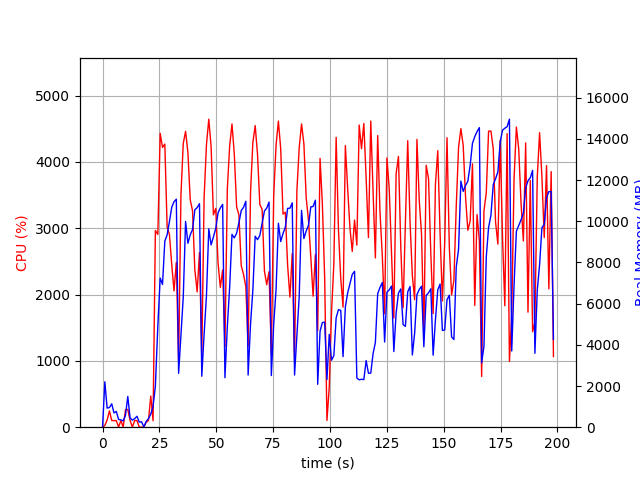

The file beside this chart, header and first rows:
elapsed_time, nproc, cpu, mem_real, mem_virtual
4.220008850097656e-05, 1, 0.0, 7.512, 3185
1.007, 22, 25.8, 2206, 10833
2.017, 5, 107.0, 925.9, 3169
3.026, 4, 245.8, 956.5, 3032
4.035, 5, 101.1, 1135, 3431
5.043, 3, 99.1, 694.2, 2358
6.052, 3, 99.2, 765.1, 2470
7.06, 4, 3.0, 375.9, 2197
8.072, 3, 100.1, 355.3, 1926
9.081, 3, 2.0, 304.1, 1868
10.09, 4, 263.8, 576.3, 2510
11.1, 9, 267.6, 1492, 4788
12.11, 3, 100.9, 449.7, 2046
13.12, 4, 3.0, 342.6, 2204
14.13, 3, 101.0, 415.9, 2038
15.14, 3, 99.1, 530.6, 2300
16.15, 3, 1.0, 247.5, 1858
17.16, 3, 0.0, 261.6, 1848
18.17, 1, 1.0, 18.01, 50.53
19.18, 1, 74.1, 279.6, 1330
20.19, 1, 99.8, 420.1, 1458
21.2, 1, 469.7, 637.2, 6569
22.21, 1, 98.9, 1006, 7081
23.23, 1, 2965, 1994, 8921
24.32, 1, 2906, 4925, 10817
25.34, 1, 4430, 7246, 19527
26.37, 1, 4217, 6932, 19874
27.38, 1, 4269, 9037, 19874
28.4, 1, 3014, 9346, 19952
29.41, 1, 2906, 9989, 20032
30.42, 1, 2453, 10683, 20032
31.43, 1, 2055, 10950, 20032
32.44, 1, 2486, 11074, 20032
33.45, 1, 979.0, 2616, 20128
34.47, 1, 3500, 4499, 20128
35.49, 1, 4276, 6313, 20283
36.51, 1, 4460, 9992, 20672
37.54, 1, 4140, 8933, 20672
38.56, 1, 3428, 9347, 20672
39.57, 1, 3262, 9599, 20672
40.58, 1, 2372, 10558, 20672
41.6, 1, 2041, 10665, 20672
42.62, 1, 2632, 10857, 20672
43.63, 1, 1053, 2476, 20672
44.66, 1, 3460, 4519, 20672
45.69, 1, 4256, 6370, 20711
46.71, 1, 4643, 9634, 20937
47.73, 1, 4234, 8855, 20937
48.75, 1, 3203, 9239, 20937
49.78, 1, 3298, 9655, 20937
50.79, 1, 2476, 10408, 20937
51.79, 1, 2107, 10653, 20937
52.81, 1, 2370, 10819, 20937
53.82, 1, 1217, 2404, 20937
54.88, 1, 3596, 4908, 20937
55.89, 1, 4236, 6792, 20957
56.91, 1, 4572, 9367, 21217
57.93, 1, 4120, 9194, 21217
58.95, 1, 3322, 9425, 21217
59.96, 1, 3201, 9929, 21217
... 136 more rows
